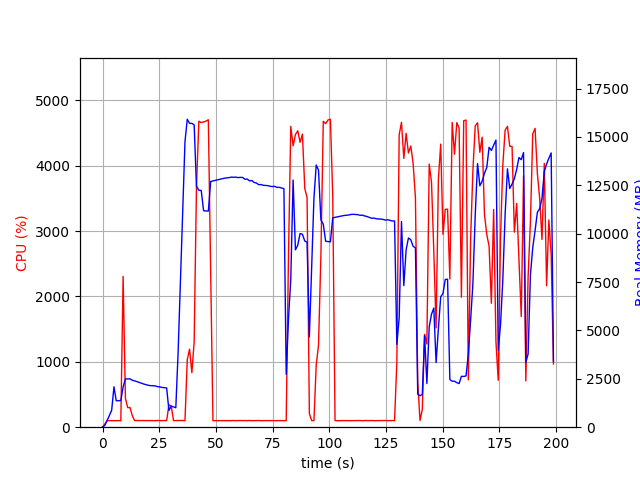

The table this chart was drawn from, first rows:
elapsed_time, nproc, cpu, mem_real, mem_virtual
3.695487976074219e-05, 1, 0.0, 10.21, 3186
1.007, 1, 47.6, 95.64, 770
2.016, 1, 100.2, 349.6, 1894
3.024, 1, 100.1, 603.6, 3174
4.033, 1, 99.1, 881.6, 3174
5.041, 1, 100.2, 2088, 5740
6.049, 1, 99.2, 1364, 5740
7.056, 1, 101.2, 1372, 5228
8.067, 1, 99.9, 1372, 5228
9.078, 1, 2308, 2087, 9863
10.09, 1, 440.3, 2494, 10211
11.1, 1, 299.1, 2493, 10211
12.11, 1, 301.8, 2499, 10251
13.12, 1, 178.1, 2428, 10251
14.13, 1, 101.9, 2394, 10251
15.14, 1, 101.9, 2357, 10251
16.15, 1, 101.0, 2314, 10251
17.16, 1, 101.9, 2269, 10251
18.17, 1, 102.0, 2230, 10251
19.18, 1, 100.9, 2200, 10251
20.19, 1, 101.0, 2164, 10251
21.2, 1, 100.9, 2148, 10251
22.21, 1, 99.9, 2143, 10347
23.23, 1, 99.9, 2136, 10347
24.24, 1, 102.8, 2094, 10347
25.25, 1, 101.9, 2083, 10347
26.26, 1, 99.9, 2055, 10347
27.27, 1, 101.9, 2041, 10347
28.28, 1, 100.8, 2028, 10347
29.29, 1, 342.2, 863.3, 10471
30.3, 1, 326.2, 1086, 12127
31.31, 1, 101.1, 1051, 12127
32.32, 1, 100.9, 1004, 12127
33.34, 1, 102.8, 3846, 38369
34.35, 1, 101.8, 7428, 38369
35.36, 1, 102.0, 11002, 38369
36.37, 1, 100.9, 14749, 38369
37.38, 1, 1033, 15915, 38449
38.39, 1, 1194, 15700, 38449
39.41, 1, 833.7, 15700, 38449
40.42, 1, 1309, 15621, 38449
41.43, 1, 3669, 12458, 38449
42.5, 1, 4682, 12239, 38449
43.53, 1, 4660, 12235, 38449
44.58, 1, 4672, 11185, 38449
45.63, 1, 4682, 11173, 38449
46.68, 1, 4704, 11168, 38449
47.7, 1, 2342, 12697, 39724
48.71, 1, 100.2, 12727, 39724
49.72, 1, 100.2, 12757, 39724
50.73, 1, 100.1, 12782, 39724
51.74, 1, 100.1, 12811, 39724
52.74, 1, 99.1, 12841, 39724
53.75, 1, 101.2, 12866, 39724
54.76, 1, 101.1, 12884, 39724
55.77, 1, 100.1, 12893, 39724
56.78, 1, 100.1, 12923, 39724
57.79, 1, 101.9, 12913, 39724
58.8, 1, 99.9, 12923, 39724
59.81, 1, 101.9, 12897, 39724
... 137 more rows
